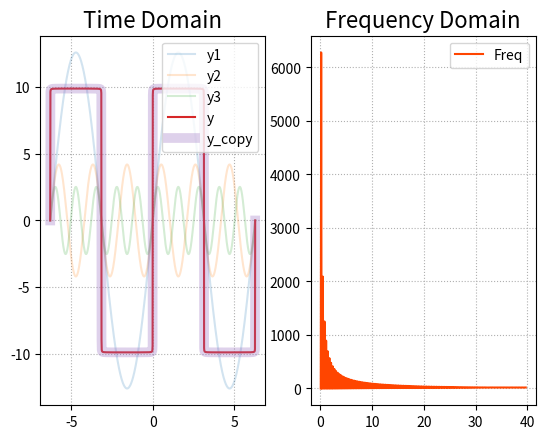

Reproduce this figure in Python.
"""
demo04_fft.py  傅里叶变换
"""
import numpy as np
import matplotlib.pyplot as mp
import numpy.fft as nf

x = np.linspace(-2*np.pi, 2*np.pi, 1000)
y1 = 4*np.pi * np.sin(x)
y2 = 4/3*np.pi * np.sin(3*x)
y3 = 4/5*np.pi * np.sin(5*x)

# 叠加正弦函数，合成方波
y = np.zeros(x.size)
for i in range(1, 1000):
	y += 4/(2*i-1)*np.pi * np.sin((2*i-1)*x)

# 基于傅里叶变换，拆解y函数
complex_ary = nf.fft(y)
y_copy = nf.ifft(complex_ary)

mp.subplot(121)
mp.title('Time Domain', fontsize=16)
mp.grid(linestyle=':')
mp.plot(x, y1, label='y1',alpha=0.2)
mp.plot(x, y2, label='y2',alpha=0.2)
mp.plot(x, y3, label='y3',alpha=0.2)
mp.plot(x, y, label='y')
mp.plot(x, y_copy.real, linewidth=7, alpha=0.3,  
		label='y_copy')
mp.legend()

# 绘制频域图像
freqs = nf.fftfreq(len(y), x[1]-x[0]) # 频率数组
pows = np.abs(complex_ary) # 能量数组
mp.subplot(122)
mp.title('Frequency Domain', fontsize=16)
mp.grid(linestyle=':')
mp.plot(freqs[freqs>0], pows[freqs>0], 
	color='orangered', label='Freq')
mp.legend()
mp.show()
